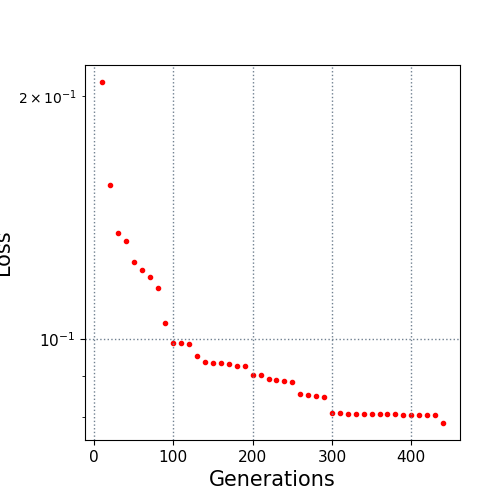

Values plotted in this chart, from the file beside it:
10.0, 0.208239
20.0, 0.1554
30.0, 0.1353
40.0, 0.1324
50.0, 0.1246
60.0, 0.1218
70.0, 0.1193
80.0, 0.1157
90.0, 0.1047
100.0, 0.09904
110.0, 0.09904
120.0, 0.09866
130.0, 0.09541
140.0, 0.0936
150.0, 0.09345
160.0, 0.09345
170.0, 0.0931
180.0, 0.09267
190.0, 0.09267
200.0, 0.09024
210.0, 0.09024
220.0, 0.08926
230.0, 0.08896
240.0, 0.08881
250.0, 0.08847
260.0, 0.0854
270.0, 0.08539
280.0, 0.08501
290.0, 0.08478
300.0, 0.08091
310.0, 0.08091
320.0, 0.08086
330.0, 0.08086
340.0, 0.08086
350.0, 0.08086
360.0, 0.08086
370.0, 0.08086
380.0, 0.08086
390.0, 0.08048
400.0, 0.08048
410.0, 0.08048
420.0, 0.08048
430.0, 0.08045
440.0, 0.07873
